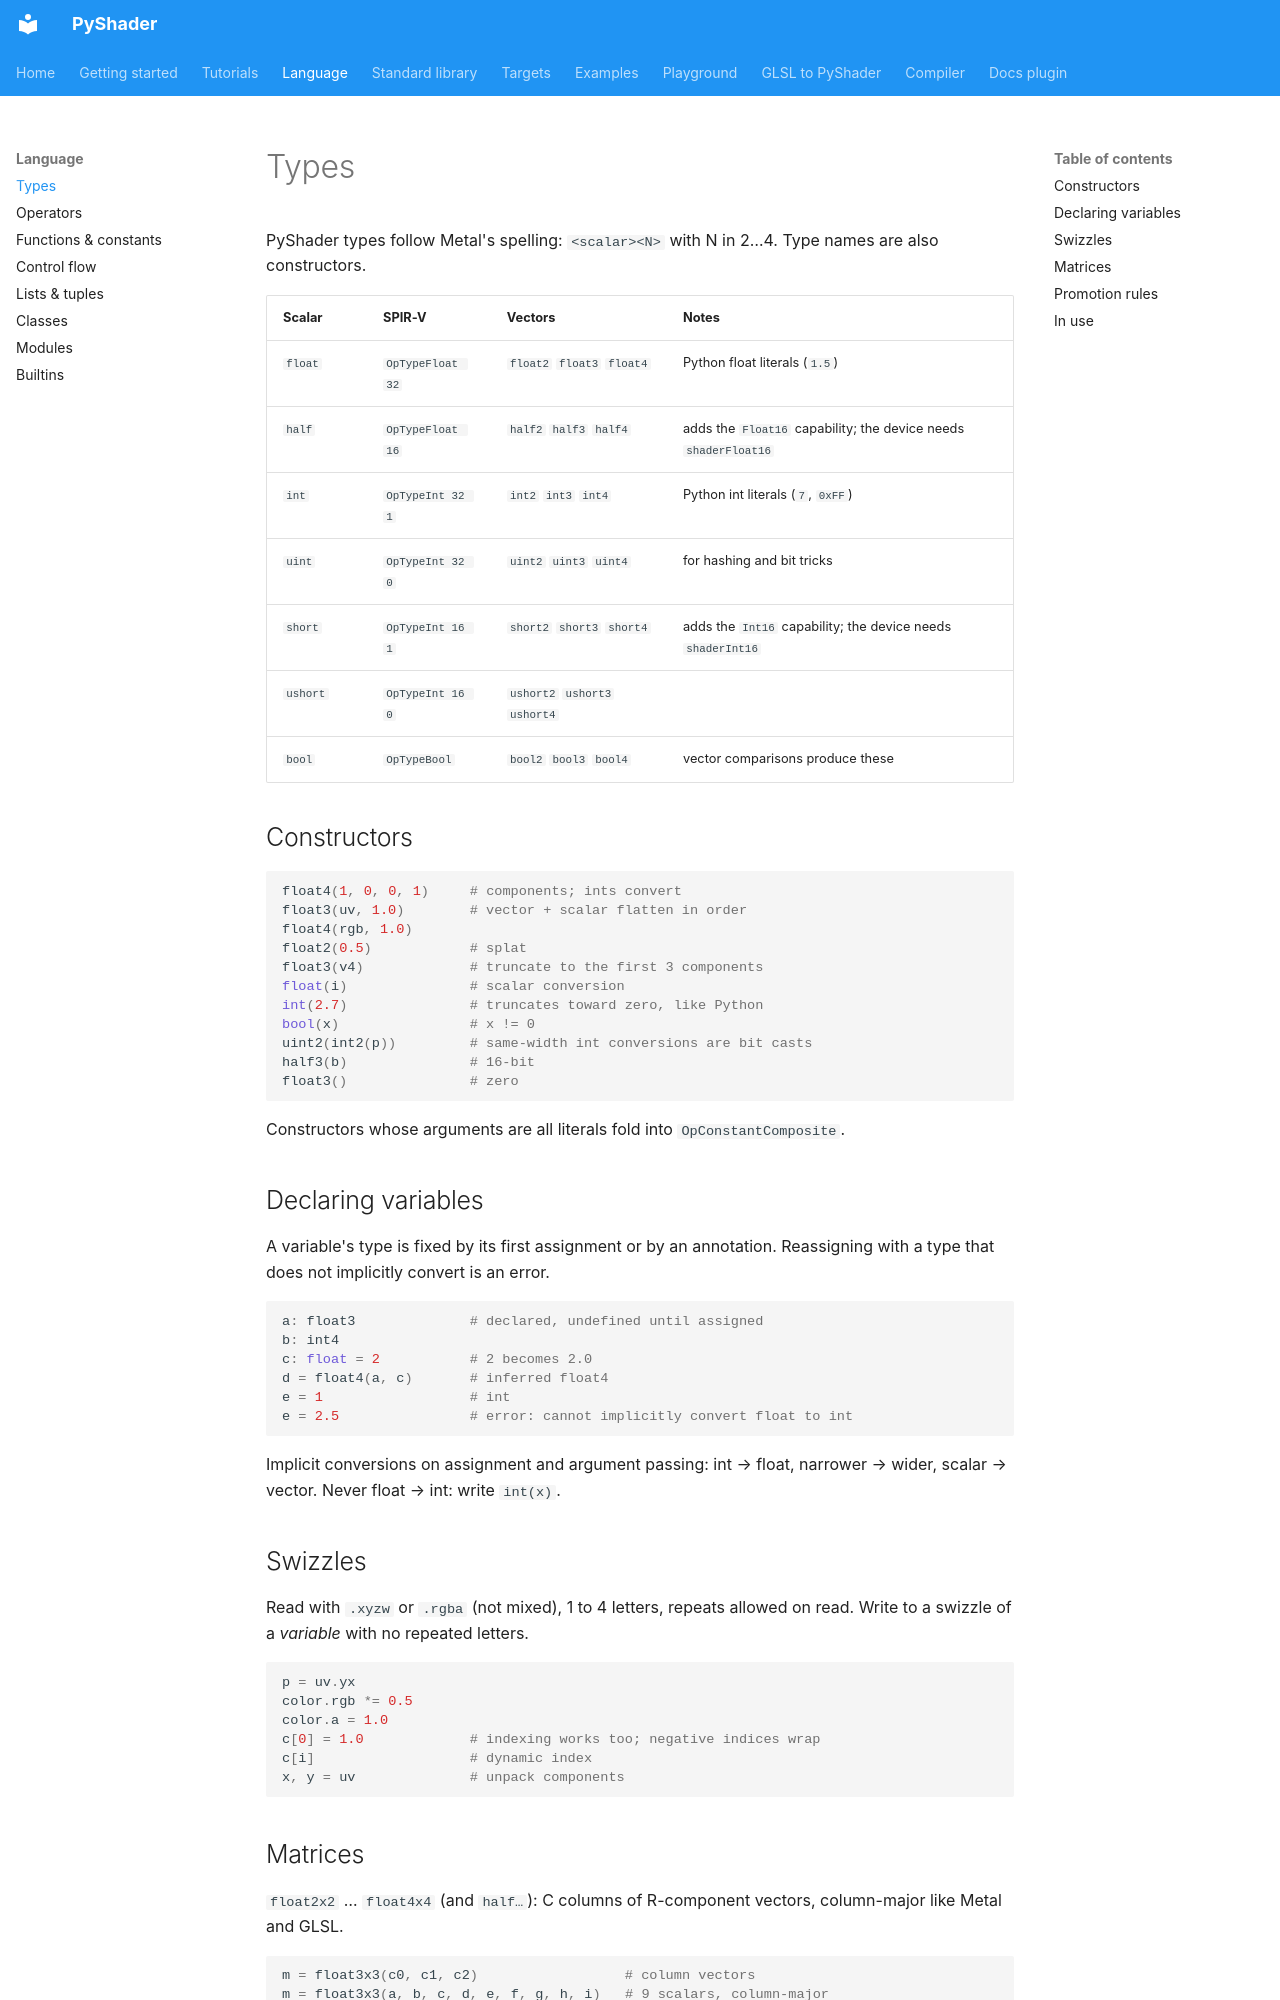

repository: NucleantUI/PyShader · page: language/types/index.html · generator: mkdocs

# Types

PyShader types follow Metal's spelling: `<scalar><N>` with N in 2…4. Type
names are also constructors.

| Scalar   | SPIR-V              | Vectors                       | Notes |
|----------|---------------------|-------------------------------|-------|
| `float`  | `OpTypeFloat 32`    | `float2` `float3` `float4`    | Python float literals (`1.5`) |
| `half`   | `OpTypeFloat 16`    | `half2` `half3` `half4`       | adds the `Float16` capability; the device needs `shaderFloat16` |
| `int`    | `OpTypeInt 32 1`    | `int2` `int3` `int4`          | Python int literals (`7`, `0xFF`) |
| `uint`   | `OpTypeInt 32 0`    | `uint2` `uint3` `uint4`       | for hashing and bit tricks |
| `short`  | `OpTypeInt 16 1`    | `short2` `short3` `short4`    | adds the `Int16` capability; the device needs `shaderInt16` |
| `ushort` | `OpTypeInt 16 0`    | `ushort2` `ushort3` `ushort4` | |
| `bool`   | `OpTypeBool`        | `bool2` `bool3` `bool4`       | vector comparisons produce these |

## Constructors

```py
float4(1, 0, 0, 1)     # components; ints convert
float3(uv, 1.0)        # vector + scalar flatten in order
float4(rgb, 1.0)
float2(0.5)            # splat
float3(v4)             # truncate to the first 3 components
float(i)               # scalar conversion
int(2.7)               # truncates toward zero, like Python
bool(x)                # x != 0
uint2(int2(p))         # same-width int conversions are bit casts
half3(b)               # 16-bit
float3()               # zero
```

Constructors whose arguments are all literals fold into `OpConstantComposite`.

## Declaring variables

A variable's type is fixed by its first assignment or by an annotation.
Reassigning with a type that does not implicitly convert is an error.

```py
a: float3              # declared, undefined until assigned
b: int4
c: float = 2           # 2 becomes 2.0
d = float4(a, c)       # inferred float4
e = 1                  # int
e = 2.5                # error: cannot implicitly convert float to int
```

Implicit conversions on assignment and argument passing: int → float,
narrower → wider, scalar → vector. Never float → int: write `int(x)`.

## Swizzles

Read with `.xyzw` or `.rgba` (not mixed), 1 to 4 letters, repeats allowed on
read. Write to a swizzle of a *variable* with no repeated letters.

```py
p = uv.yx
color.rgb *= 0.5
color.a = 1.0
c[0] = 1.0             # indexing works too; negative indices wrap
c[i]                   # dynamic index
x, y = uv              # unpack components
```
